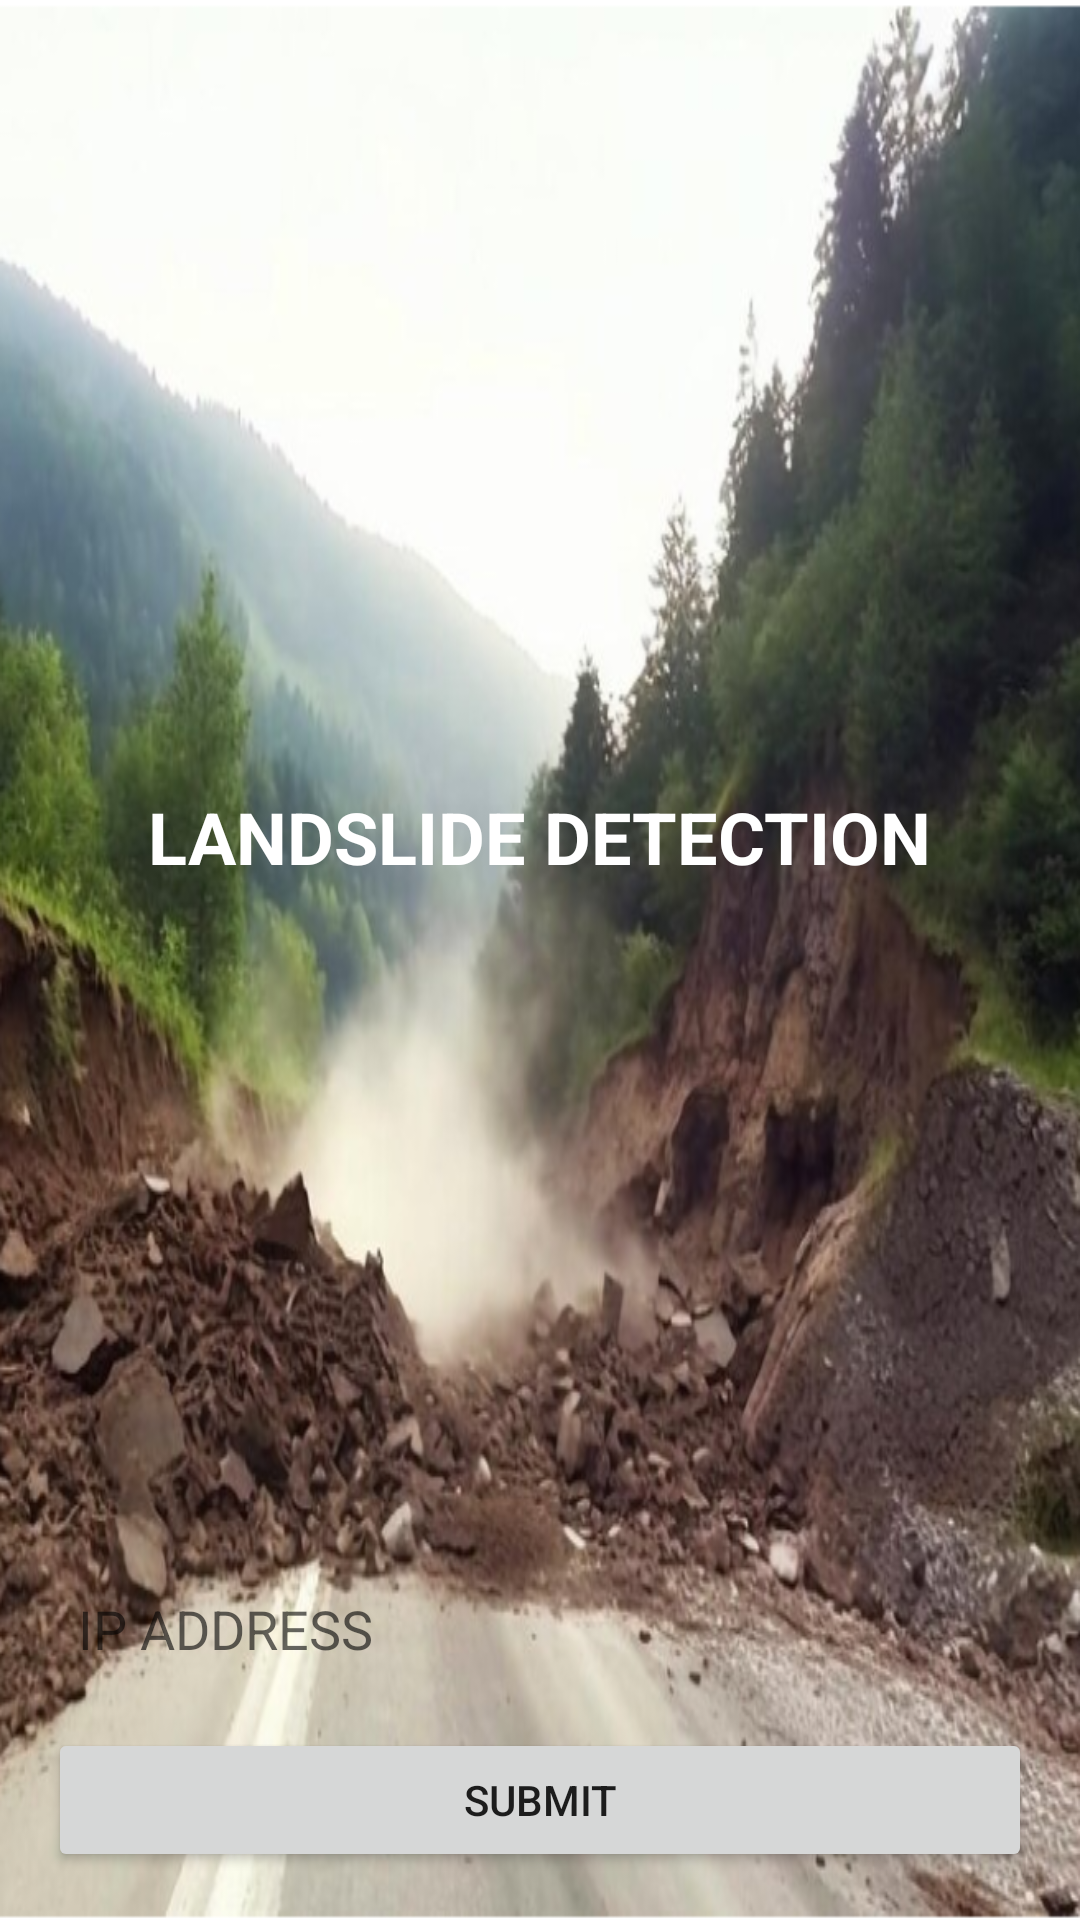

Layout XML and referenced resources for this Android screen:
<!-- AndroidManifest.xml: application theme Theme.Landslide_Prediction -->
<!-- res/layout/activity_main.xml -->
<?xml version="1.0" encoding="utf-8"?>
<androidx.constraintlayout.widget.ConstraintLayout
    xmlns:android="http://schemas.android.com/apk/res/android"
    xmlns:tools="http://schemas.android.com/tools"
    xmlns:app="http://schemas.android.com/apk/res-auto"
    android:layout_width="match_parent"
    android:layout_height="match_parent"
    android:background="@drawable/bg"
    tools:context=".MainActivity">


    <EditText
        android:id="@+id/ipid"
        android:layout_width="0dp"
        android:layout_height="50dp"
        android:padding="10dp"
        android:background="@drawable/roundedit"
        android:layout_marginStart="16dp"
        android:layout_marginEnd="16dp"
        android:layout_marginBottom="8dp"
        android:ems="10"
        android:inputType="textPersonName"
        android:hint="IP ADDRESS"
        app:layout_constraintBottom_toTopOf="@+id/button"
        app:layout_constraintEnd_toEndOf="parent"
        app:layout_constraintStart_toStartOf="parent" />

    <Button
        android:id="@+id/button"
        android:layout_width="0dp"
        android:layout_height="wrap_content"
        android:layout_marginStart="16dp"
        android:layout_marginEnd="16dp"
        android:layout_marginBottom="16dp"
        android:text="SUBMIT"
        app:layout_constraintBottom_toBottomOf="parent"
        app:layout_constraintEnd_toEndOf="parent"
        app:layout_constraintStart_toStartOf="parent"/>

    <TextView
        android:id="@+id/textView"
        android:layout_width="wrap_content"
        android:layout_height="wrap_content"
        android:layout_marginStart="8dp"
        android:layout_marginEnd="8dp"
        android:text="LANDSLIDE DETECTION"
        android:textColor="@color/white"
        android:textSize="24sp"
        android:textStyle="bold"
        app:layout_constraintBottom_toTopOf="@+id/ipid"
        app:layout_constraintEnd_toEndOf="parent"
        app:layout_constraintStart_toStartOf="parent"
        app:layout_constraintTop_toTopOf="parent"
        app:layout_constraintVertical_bias="0.541" />


</androidx.constraintlayout.widget.ConstraintLayout>
<!-- resources referenced by this layout -->
<resources>
  <!-- drawable bg: png bitmap (drawable, 762810 bytes) -->
  <style name="Theme.Landslide_Prediction" parent="Theme.MaterialComponents.Light.DarkActionBar">
          
          <item name="colorPrimary">@color/purple_500</item>
          <item name="colorPrimaryVariant">@color/purple_700</item>
          <item name="colorOnPrimary">@color/white</item>
          
          <item name="colorSecondary">@color/teal_200</item>
          <item name="colorSecondaryVariant">@color/teal_700</item>
          <item name="colorOnSecondary">@color/black</item>
          
          <item name="android:statusBarColor" tools:targetApi="l">?attr/colorPrimaryVariant</item>
          
      </style>
  <!-- not gathered from this repository: default colours our renderer supplied (Android Studio template values) -->
  <color name="purple_500">#FF6200EE</color>
  <color name="purple_700">#FF3700B3</color>
  <color name="teal_200">#FF03DAC5</color>
  <color name="teal_700">#FF018786</color>
  <color name="black">#FF000000</color>
  <color name="white">#FFFFFFFF</color>
</resources>
